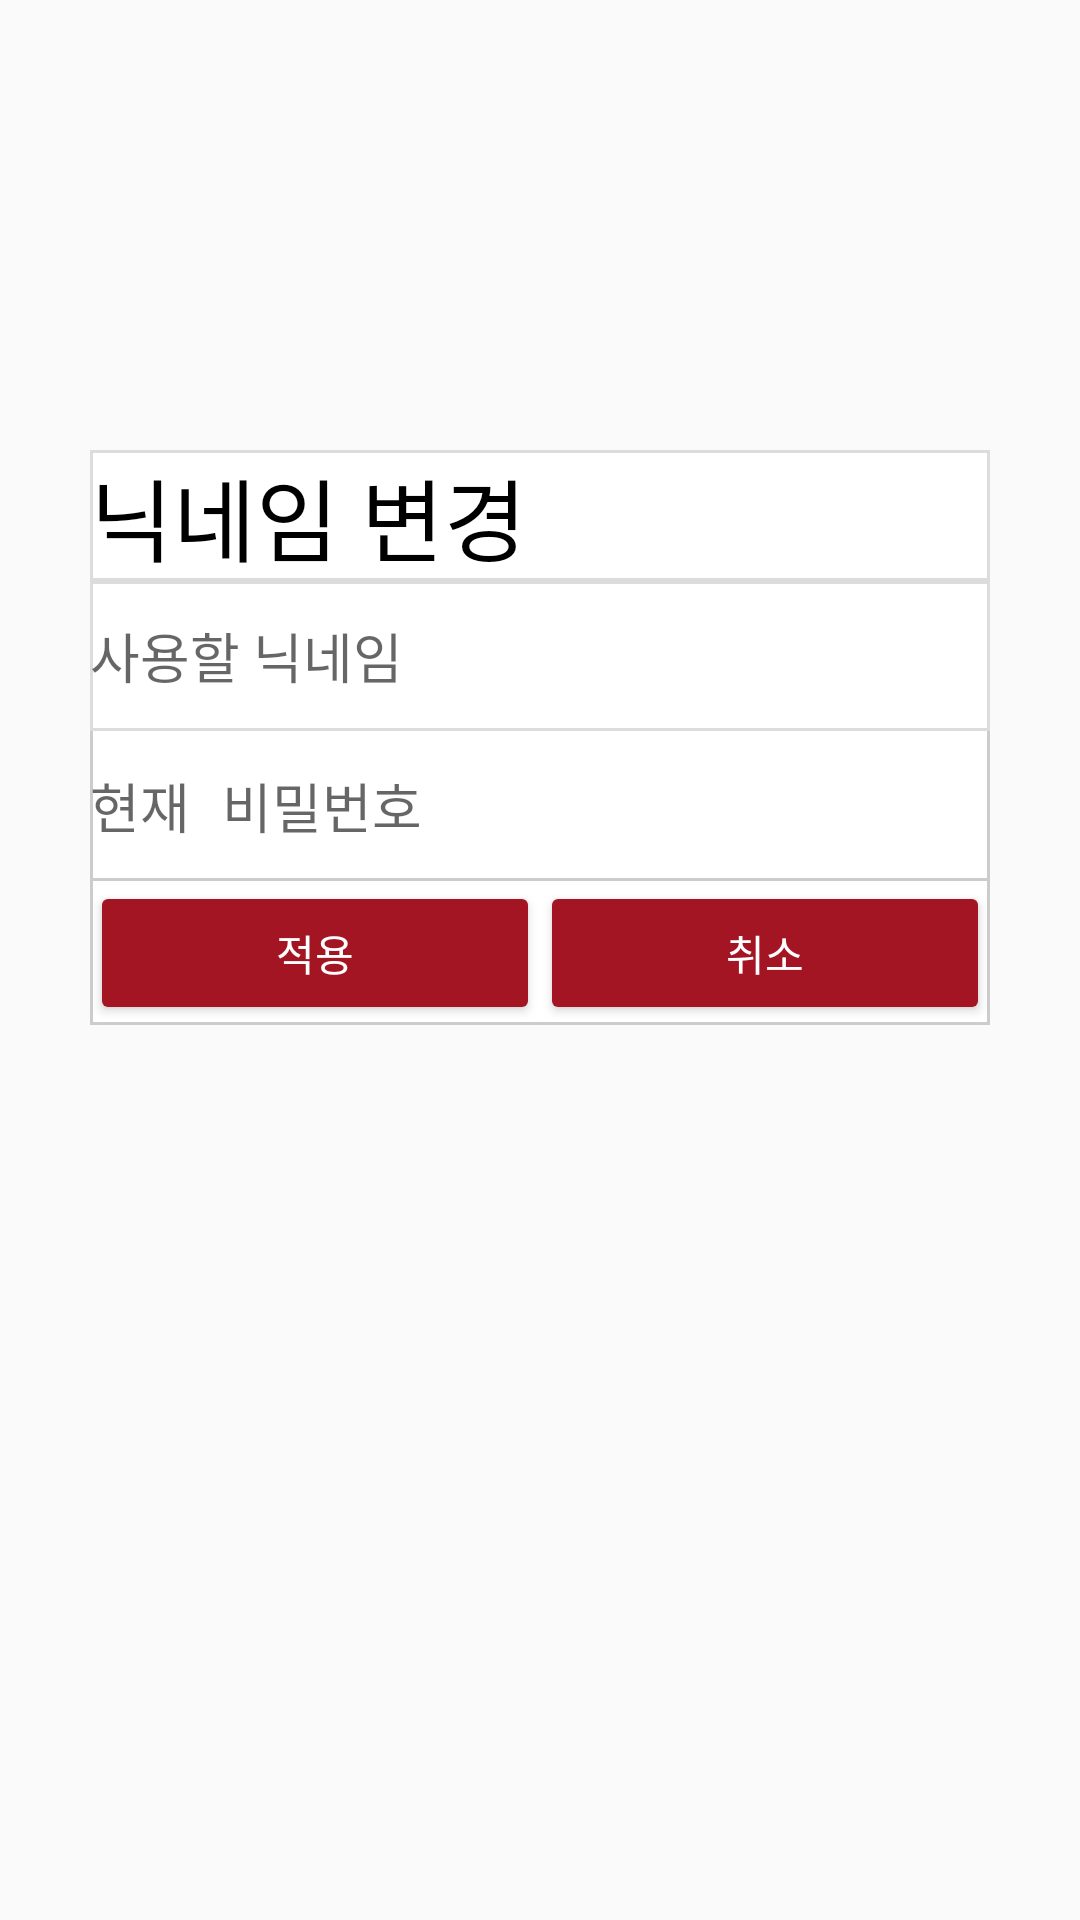

Reconstruct the res/layout file that produces this screen, plus the resources it refers to.
<!-- AndroidManifest.xml: application theme AppTheme -->
<!-- res/layout/activity_modnickname.xml -->
<?xml version="1.0" encoding="utf-8"?>
<android.support.constraint.ConstraintLayout xmlns:android="http://schemas.android.com/apk/res/android"
    xmlns:app="http://schemas.android.com/apk/res-auto"
    xmlns:tools="http://schemas.android.com/tools"
    android:layout_width="match_parent"
    android:layout_height="match_parent"
    tools:context=".ModnicknameActivity">

    <LinearLayout
        android:layout_width="300dp"
        android:layout_height="wrap_content"
        android:layout_marginStart="8dp"
        android:layout_marginTop="150dp"
        android:layout_marginEnd="8dp"
        android:background="@drawable/button_gaesimul"
        android:orientation="vertical"
        app:layout_constraintEnd_toEndOf="parent"
        app:layout_constraintStart_toStartOf="parent"
        app:layout_constraintTop_toTopOf="parent">

        <TextView
            android:id="@+id/textView9"
            android:layout_width="match_parent"
            android:layout_height="wrap_content"
            android:background="@drawable/full_border"
            android:text="@string/닉네임변경"
            android:textColor="@color/Black"
            android:textSize="30sp" />

        <EditText
            android:id="@+id/editText_nick"
            android:layout_width="match_parent"
            android:layout_height="50dp"
            android:background="@drawable/full_border"
            android:ems="10"
            android:hint="@string/새닉네임"
            android:inputType="textPersonName"
            android:textSize="18sp" />

        <EditText
            android:id="@+id/editText_pass"
            android:layout_width="match_parent"
            android:layout_height="50dp"
            android:background="@drawable/button_gaesimul"
            android:ems="10"
            android:hint="@string/현재비밀번호"
            android:inputType="textPassword"
            android:textSize="18sp" />

        <LinearLayout
            android:layout_width="match_parent"
            android:layout_height="match_parent"
            android:orientation="horizontal">

            <Button
                android:id="@+id/button30"
                android:layout_width="wrap_content"
                android:layout_height="wrap_content"
                android:layout_weight="1"
                android:backgroundTint="@color/colorKyunghee"
                android:onClick="onApplyClicked"
                android:text="@string/적용"
                android:textColor="@color/White" />

            <Button
                android:id="@+id/button31"
                android:layout_width="wrap_content"
                android:layout_height="wrap_content"
                android:layout_weight="1"
                android:backgroundTint="@color/colorKyunghee"
                android:onClick="OnCancelClicked"
                android:text="@string/취소"
                android:textColor="@color/White" />
        </LinearLayout>
    </LinearLayout>
</android.support.constraint.ConstraintLayout>
<!-- resources referenced by this layout -->
<resources>
  <color name="Black">#000000</color>
  <color name="White">#ffffff</color>
  <color name="colorKyunghee">#a41524</color>
  <!-- drawable button_gaesimul (drawable) -->
  <?xml version="1.0" encoding="utf-8"?>
  <layer-list xmlns:android="http://schemas.android.com/apk/res/android" >
      <item>
  
          <shape android:shape="rectangle" >
              <solid android:color="@color/gray_notselected" />
          </shape>
      </item>
      <item
          android:top="-1dp"
          android:left="1dp"
          android:right="1dp"
          android:bottom="1dp">
          <shape android:shape="rectangle" >
              <solid android:color="#ffffff" />
          </shape>
      </item>
  
  </layer-list>
  <!-- drawable full_border (drawable) -->
  <?xml version="1.0" encoding="utf-8"?>
  <layer-list xmlns:android="http://schemas.android.com/apk/res/android" >
      <item
          android:bottom="0dp"
          android:left="0dp"
          android:right="0dp"
          android:top="0dp">
          <shape android:shape="rectangle" >
              <stroke
                  android:width="1dp"
                  android:color="#dcdcdc" />
  
              <solid android:color="#FFF" />
          </shape>
      </item>
  </layer-list>
  <style name="AppTheme" parent="Theme.AppCompat.Light.DarkActionBar">
          
          <item name="android:windowAnimationStyle">@null</item>
          <item name="colorPrimaryDark">@color/colorKyunghee</item>
          <item name="colorAccent">@color/colorKyungheeLight</item>
          <item name="windowActionBar">false</item>
          <item name="windowNoTitle">true</item>
      </style>
  <color name="gray_notselected">#cccccc</color>
  <color name="colorKyungheeLight">#d73c3c</color>
</resources>
